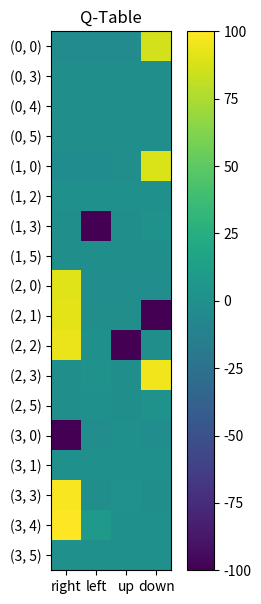
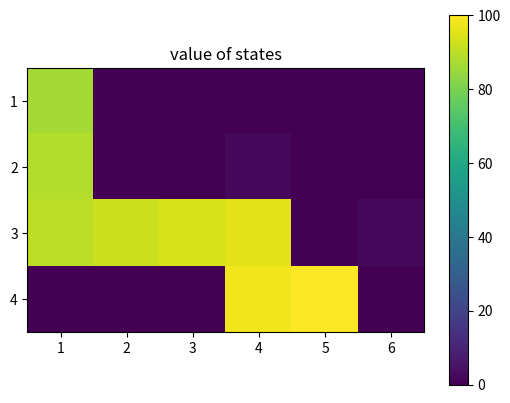
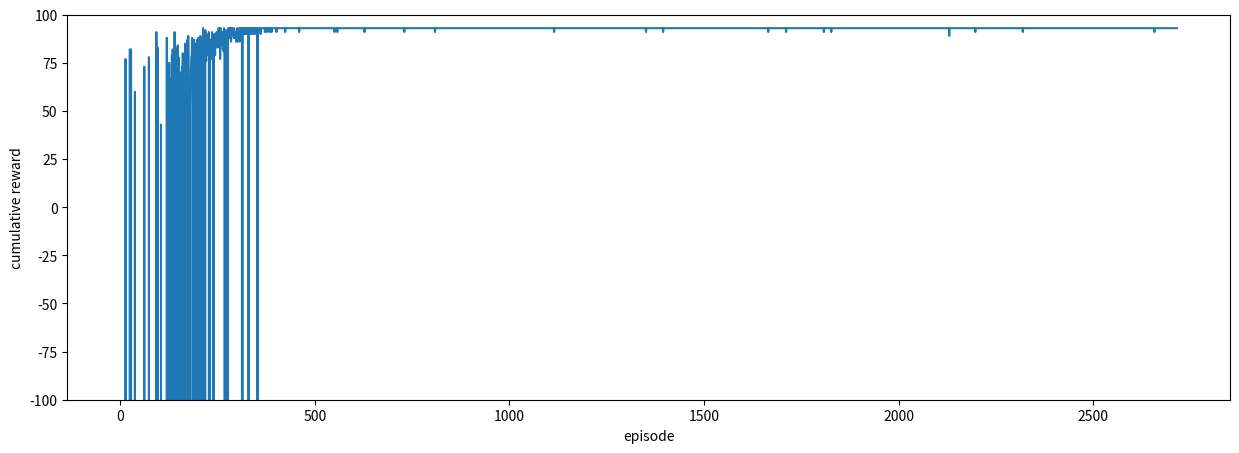
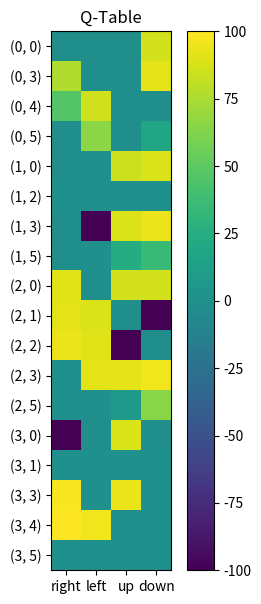
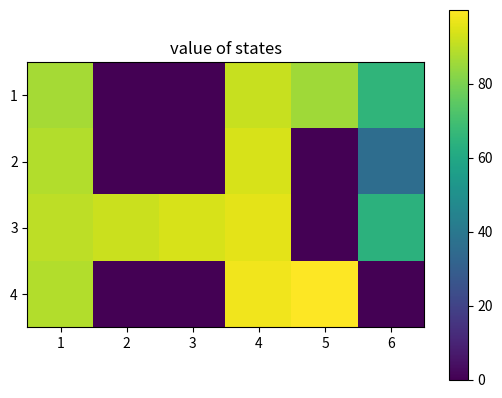
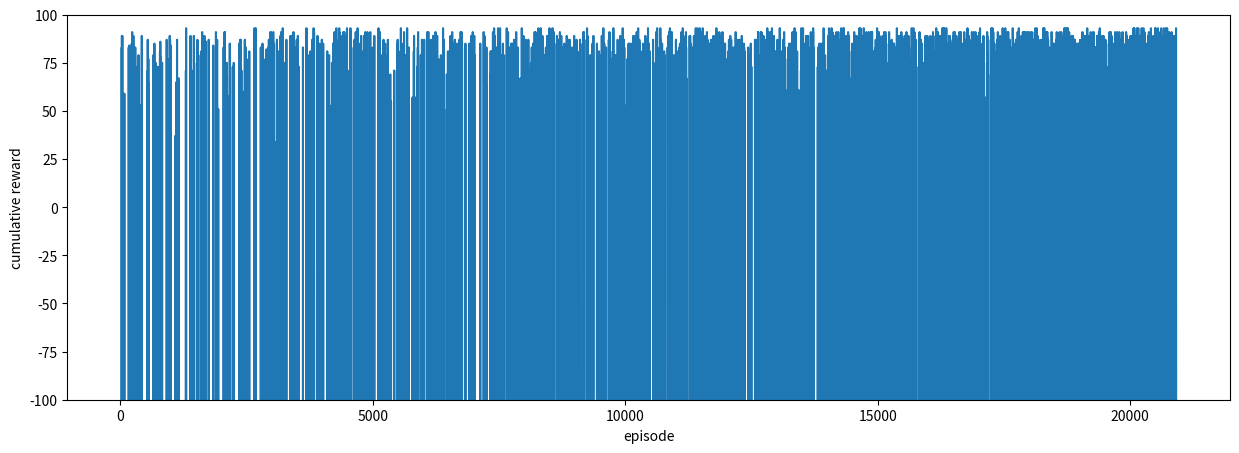

Reproduce these figures in Python, in order.
# tabular Q-learning is so simple that we don't need an additional library
import random
import numpy as np
import matplotlib.pyplot as plt

class Environment(object):
    
    def __init__(self):
        # episode ends if the agent dies or finds the money
        self.terminal_states = {(1, 2), (3, 1), (3, 5)}
        # immediate reward for each state (incl. unreachable states: 0)
        self.rewards = [[-1,       0,       0, -1, -1,  -1],
                        [-1,       0, -100000, -1,  0,  -1],
                        [-1,      -1,      -1, -1,  0,  -1],
                        [-1, -100000,       0, -1, -1, 100]]
        # filter all states that can actually be reached
        self.possible_states = [(i, j) for i in range(len(self.rewards)) 
                                for j in range(len(self.rewards[i])) if self.rewards[i][j]]
        # state transitions via actions (walking into a wall = staying in the same place)
        self.possible_actions = ["right", "left", "up", "down"]
        self.transitions = {
            "right": [[(0, 0), (0, 1), (0, 2), (0, 4), (0, 5), (0, 5)],
                      [(1, 0), (1, 1), (1, 3), (1, 3), (1, 4), (1, 5)],
                      [(2, 1), (2, 2), (2, 3), (2, 3), (2, 4), (2, 5)],
                      [(3, 1), (3, 1), (3, 2), (3, 4), (3, 5), (3, 5)]],
            "left":  [[(0, 0), (0, 1), (0, 2), (0, 3), (0, 3), (0, 4)],
                      [(1, 0), (1, 1), (1, 2), (1, 2), (1, 4), (1, 5)],
                      [(2, 0), (2, 0), (2, 1), (2, 2), (2, 4), (2, 5)],
                      [(3, 0), (3, 0), (3, 2), (3, 3), (3, 3), (3, 4)]],
            "up":    [[(0, 0), (0, 1), (0, 2), (0, 3), (0, 4), (0, 5)],
                      [(0, 0), (1, 1), (1, 2), (0, 3), (1, 4), (0, 5)],
                      [(1, 0), (2, 1), (1, 2), (1, 3), (2, 4), (1, 5)],
                      [(2, 0), (2, 1), (3, 2), (2, 3), (3, 4), (2, 5)]],
            "down":  [[(1, 0), (0, 1), (0, 2), (1, 3), (0, 4), (1, 5)],
                      [(2, 0), (1, 1), (2, 2), (2, 3), (1, 4), (2, 5)],
                      [(3, 0), (3, 1), (2, 2), (3, 3), (2, 4), (3, 5)],
                      [(3, 0), (3, 1), (3, 2), (3, 3), (3, 4), (3, 5)]],
        }
        # check which actions per state actually make sense, 
        # i.e., we don't want to let our agent run into walls (this just wastes time)
        self.possible_actions_in_state = []
        for (i, j) in self.possible_states:
            acts = []
            for a in self.possible_actions:
                if self.transitions[a][i][j] != (i, j):
                    acts.append(a)
            self.possible_actions_in_state.append(acts)
        # get ready for the first episode
        self.episode = 0
        self.reset()
        
    def reset(self):
        # at the beginning of each episode, the agent always starts in the upper left corner
        self.current_state = (0, 0)
        self.episode += 1
    
    def step(self, action):
        """
        This is the main function that run in each time step.
        
        Inputs:
            - action [str]: action the agent took; must be one of self.possible_actions
        Returns:
            - reward [int]: immediate reward received for reaching the next state
            - next state [tuple(int, int)]: coordinates of the next state
            - done [bool]: whether the episode terminated and the environment was reset
        """
        # see where this action leads us
        self.current_state = self.transitions[action][self.current_state[0]][self.current_state[1]]
        # get the reward for the new state
        reward = self.rewards[self.current_state[0]][self.current_state[1]]
        # check if the episode has ended
        if self.current_state in self.terminal_states:
            self.reset()
            done = True
        else:
            done = False
        return reward, self.current_state, done

def epsilon_greedy_policy(Q, state, epsilon, env):
    """
    Choose an action based on the epsilon greedy strategy
    
    Inputs:
        - Q: current Q-table 
        - state: current state
        - epsilon: current epsilon value (probability of choosing a random action)
        - env: simulation model that knows which actions are possible
    Returns:
        - action index (to be used to access env.possible_actions to pick an action)
    """
    # exploitation: best action
    if random.uniform(0, 1) > epsilon:
        return np.argmax(Q[state])
    # exploration: random action
    else:
        return env.possible_actions.index(random.choice(env.possible_actions_in_state[state]))
    
def learn_Q(max_steps=25000,    # number of sampling steps
            learning_rate=0.01, # learning rate for Q update
            gamma=0.99,         # discounting rate for Q next state
            max_epsilon=1.,     # exploration probability at start
            min_epsilon=0.001,  # minimum exploration probability 
            decay_rate=0.01,    # exponential decay rate for exploration prob
            seed=15):
    # set seed for reproducable results
    random.seed(seed)
    np.random.seed(seed)
    # initialize environment
    env = Environment()
    # initialize the Q-table of size (possible_states x possible_actions)
    Q = np.zeros((len(env.possible_states), len(env.possible_actions)))
    # reset exploration rate
    epsilon = 1.
    # we want to keep track of the cumulative rewards received in each episode
    cum_rewards = []
    total_reward = 0
    # actually learn Q
    for s in range(1, max_steps+1):
        if not s % 5000:
            print("Simulation step: %i" % s, end="\r")
        # get the index of the current state (to index Q)
        state = env.possible_states.index(env.current_state)
        # select action based on policy
        action = epsilon_greedy_policy(Q, state, epsilon, env)
        # take the action (a) and observe the reward (r) and resulting state (s')
        reward, new_state, done = env.step(env.possible_actions[action])
        total_reward += reward
        if not done:
            # map new_state to index
            new_state = env.possible_states.index(new_state)
            # update Q(s,a) := Q(s,a) + lr [R(s,a) + gamma * max Q(s',a') - Q(s,a)]
            Q[state, action] = Q[state, action] + learning_rate * (reward + gamma * np.max(Q[new_state]) - Q[state, action]) 
        else:
            # we terminated, there is no new state to take into account when updating Q
            Q[state, action] = Q[state, action] + learning_rate * (reward - Q[state, action])
            # reduce epsilon (because we need less and less exploration over time)
            epsilon = min_epsilon + (max_epsilon - min_epsilon)*np.exp(-decay_rate*env.episode)
            # save the return we got for this episode
            cum_rewards.append(total_reward)
            total_reward = 0
    # visualize what we have learned
    vis_Q(Q, env)
    # plot the cumulative rewards we got for each episode (--> how fast did we learn?)
    plt.figure(figsize=(15, 5))
    plt.plot(list(range(len(cum_rewards))), cum_rewards)
    plt.xlabel("episode")
    plt.ylabel("cumulative reward")
    plt.ylim(-100, 100)
    return Q, cum_rewards

def vis_Q(Q, env):
    # see which state-action values we have learned
    plt.figure(figsize=(4, 7))
    plt.imshow(Q)
    plt.xticks(list(range(len(env.possible_actions))), env.possible_actions)
    plt.yticks(list(range(len(env.possible_states))), env.possible_states)
    plt.title("Q-Table")
    plt.clim(-100, 100)
    plt.colorbar();
    # plot value of each state
    value = np.zeros((len(env.rewards), len(env.rewards[0])))
    for i in range(len(env.rewards)):
        for j in range(len(env.rewards[i])):
            if (i, j) in env.possible_states:
                value[i, j] = np.max(Q[env.possible_states.index((i, j))])
    plt.figure()
    plt.imshow(value)
    plt.xticks(list(range(value.shape[1])), list(range(1, value.shape[1]+1)))
    plt.yticks(list(range(value.shape[0])), list(range(1, value.shape[0]+1)))
    plt.title("value of states")
    plt.colorbar();

# learn Q with default parameters
# -> finds the best path quite quickly
Q = learn_Q()

# much more exploration (and more steps to do it)
# -> also finds the second path
Q = learn_Q(max_steps=250000, decay_rate=0.00001)

